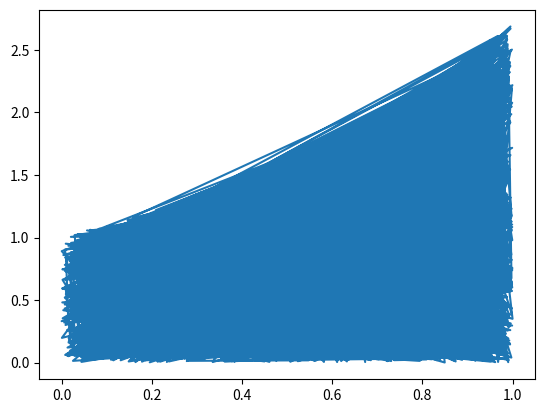

Write the Python code that produced this figure.
#proposal function of uniform, line, and prabola.

## rejection method for e^x

import numpy as np
import math
import matplotlib.pyplot as plt

def draw_rand_points(num):
    x_rand_array = np.random.uniform(low=0.0, high=1.0, size=num)
    upper_bound = math.e + 0.1
    y_rand_array = np.random.uniform(low=0.0, high=upper_bound, size=num)
    return x_rand_array, y_rand_array


def main():
    num_points = 10000
    rand_x, rand_y = draw_rand_points(num_points)
    kept_xs = []
    kept_ys = []
    for i in range(0,len(rand_x)-1,1):
        x_val = rand_x[i]
        y_val = rand_y[i]
        if (y_val <= (math.e ** x_val) ):
            kept_xs.append(x_val)
            kept_ys.append(y_val)

 
    plt.figure
    plt.plot(kept_xs,kept_ys)
    plt.show()

main()
